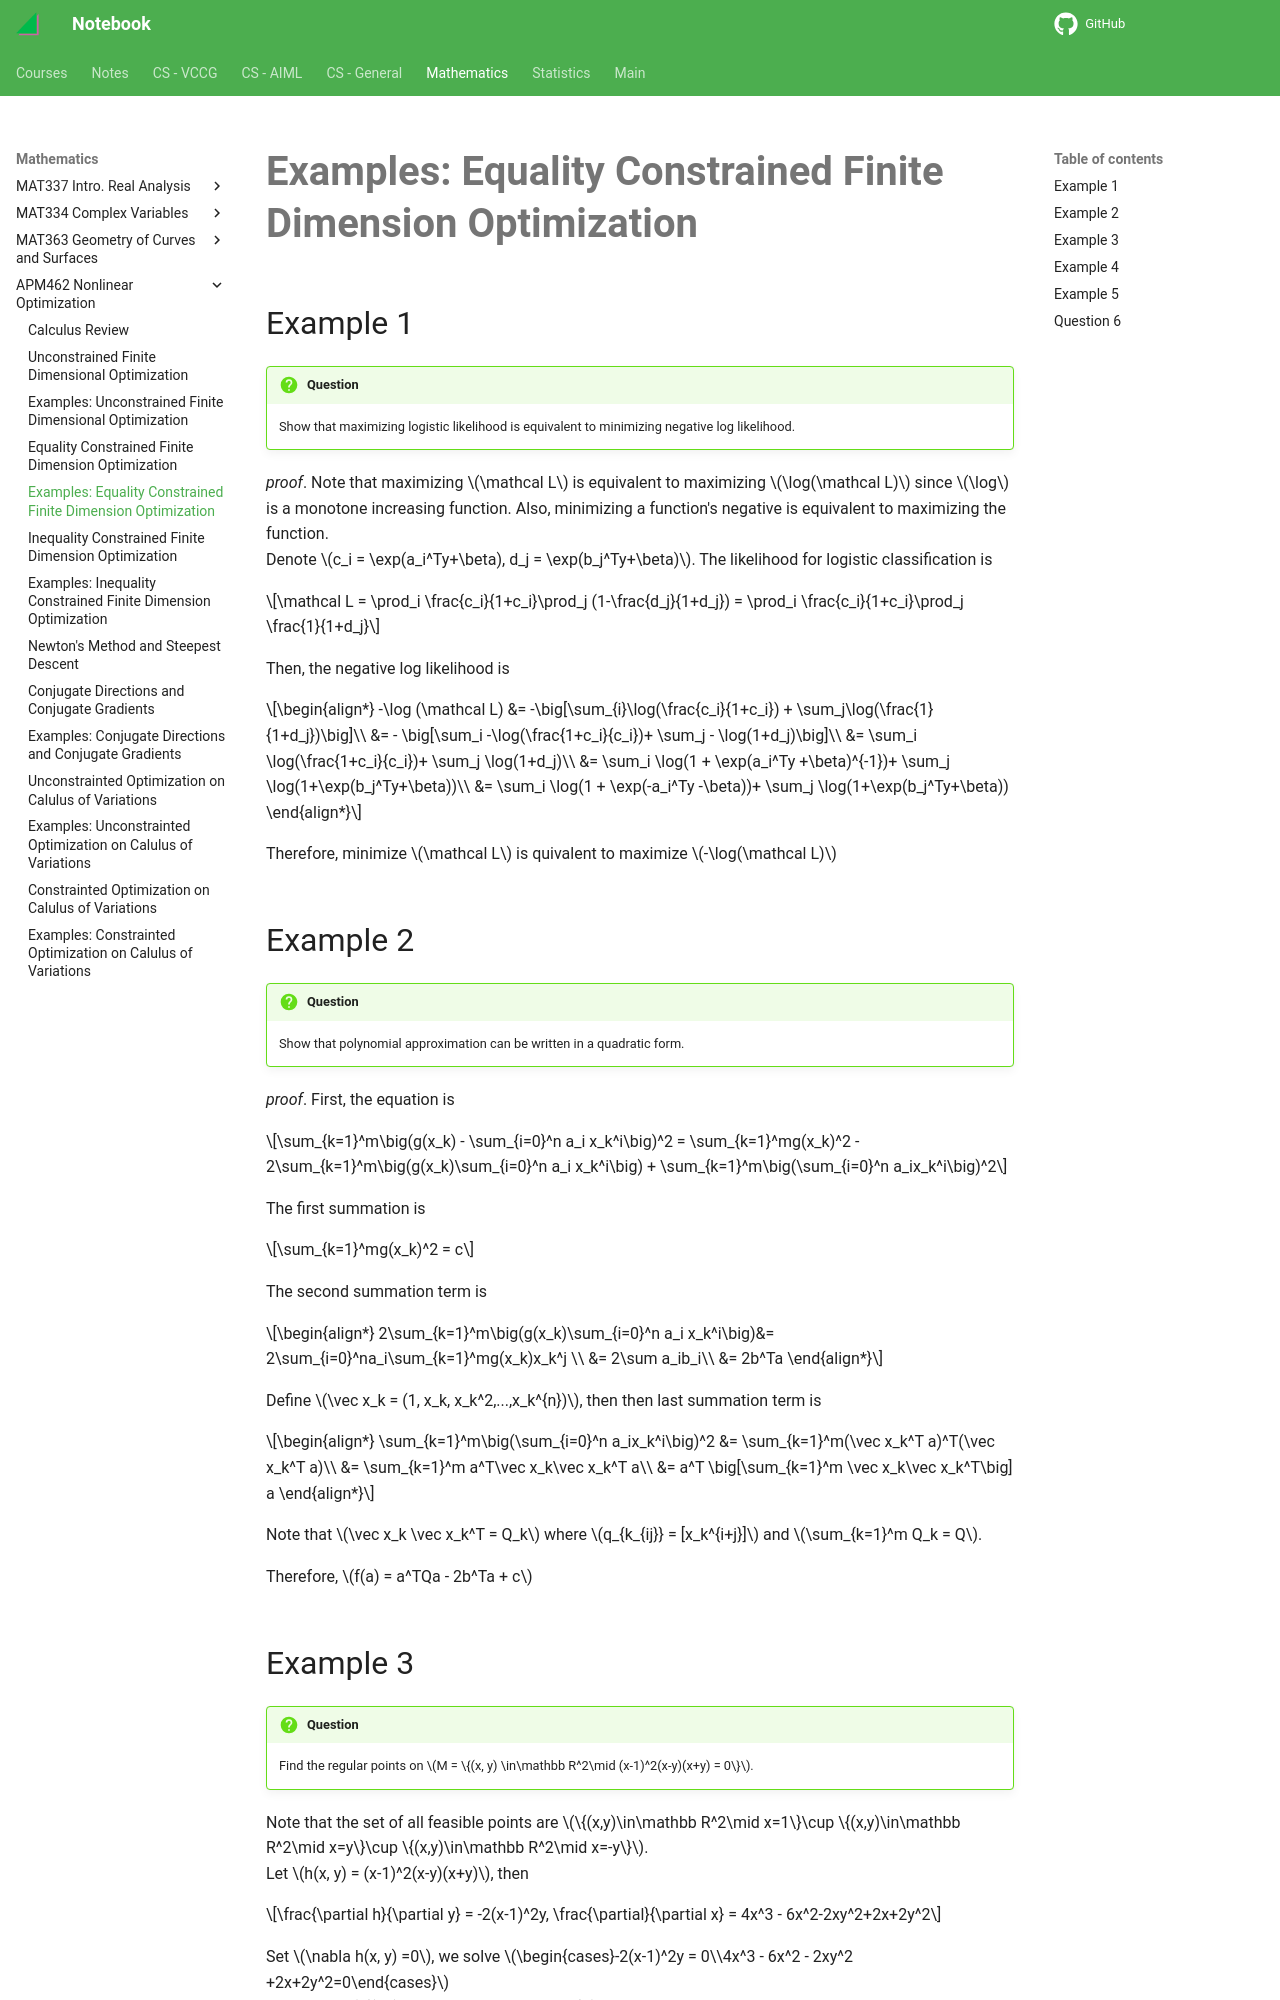

repository: haoda-li/notebook · page: math/apm462/ecfdoq.html · generator: mkdocs

# Examples: Equality Constrained Finite Dimension Optimization


## Example 1

!!!question

    Show that maximizing logistic likelihood is equivalent to minimizing negative log likelihood.

_proof_. Note that maximizing $\mathcal L$ is equivalent to maximizing $\log(\mathcal L)$ since $\log$ is a monotone increasing function. Also, minimizing a function's negative is equivalent to maximizing the function.  
Denote $c_i = \exp(a_i^Ty+\beta), d_j = \exp(b_j^Ty+\beta)$. The likelihood for logistic classification is 

$$\mathcal L = \prod_i \frac{c_i}{1+c_i}\prod_j (1-\frac{d_j}{1+d_j}) = \prod_i \frac{c_i}{1+c_i}\prod_j \frac{1}{1+d_j}$$

Then, the negative log likelihood is 

\begin{align*}
-\log (\mathcal L) &= -\big[\sum_{i}\log(\frac{c_i}{1+c_i}) + \sum_j\log(\frac{1}{1+d_j})\big]\\
&= - \big[\sum_i -\log(\frac{1+c_i}{c_i})+ \sum_j - \log(1+d_j)\big]\\
&= \sum_i \log(\frac{1+c_i}{c_i})+ \sum_j \log(1+d_j)\\
&= \sum_i \log(1 + \exp(a_i^Ty +\beta)^{-1})+ \sum_j \log(1+\exp(b_j^Ty+\beta))\\
&= \sum_i \log(1 + \exp(-a_i^Ty -\beta))+ \sum_j \log(1+\exp(b_j^Ty+\beta))
\end{align*}

Therefore, minimize $\mathcal L$ is quivalent to maximize $-\log(\mathcal L)$

## Example 2

!!! question 

    Show that polynomial approximation can be written in a quadratic form.

_proof_. First, the equation is

$$\sum_{k=1}^m\big(g(x_k) - \sum_{i=0}^n a_i x_k^i\big)^2 = \sum_{k=1}^mg(x_k)^2 - 2\sum_{k=1}^m\big(g(x_k)\sum_{i=0}^n a_i x_k^i\big) + \sum_{k=1}^m\big(\sum_{i=0}^n a_ix_k^i\big)^2$$

The first summation is 

$$\sum_{k=1}^mg(x_k)^2 = c$$

The second summation term is

\begin{align*}
2\sum_{k=1}^m\big(g(x_k)\sum_{i=0}^n a_i x_k^i\big)&= 2\sum_{i=0}^na_i\sum_{k=1}^mg(x_k)x_k^j \\
&= 2\sum a_ib_i\\
&= 2b^Ta
\end{align*}

Define $\vec x_k = (1, x_k, x_k^2,...,x_k^{n})$, then
then last summation term is 

\begin{align*}
\sum_{k=1}^m\big(\sum_{i=0}^n a_ix_k^i\big)^2 &= \sum_{k=1}^m(\vec x_k^T a)^T(\vec x_k^T a)\\
&= \sum_{k=1}^m a^T\vec x_k\vec x_k^T a\\
&= a^T \big[\sum_{k=1}^m \vec x_k\vec x_k^T\big] a
\end{align*}

Note that $\vec x_k \vec x_k^T = Q_k$ where $q_{k_{ij}} = [x_k^{i+j}]$ and $\sum_{k=1}^m Q_k = Q$.  

Therefore, $f(a) = a^TQa - 2b^Ta + c$
